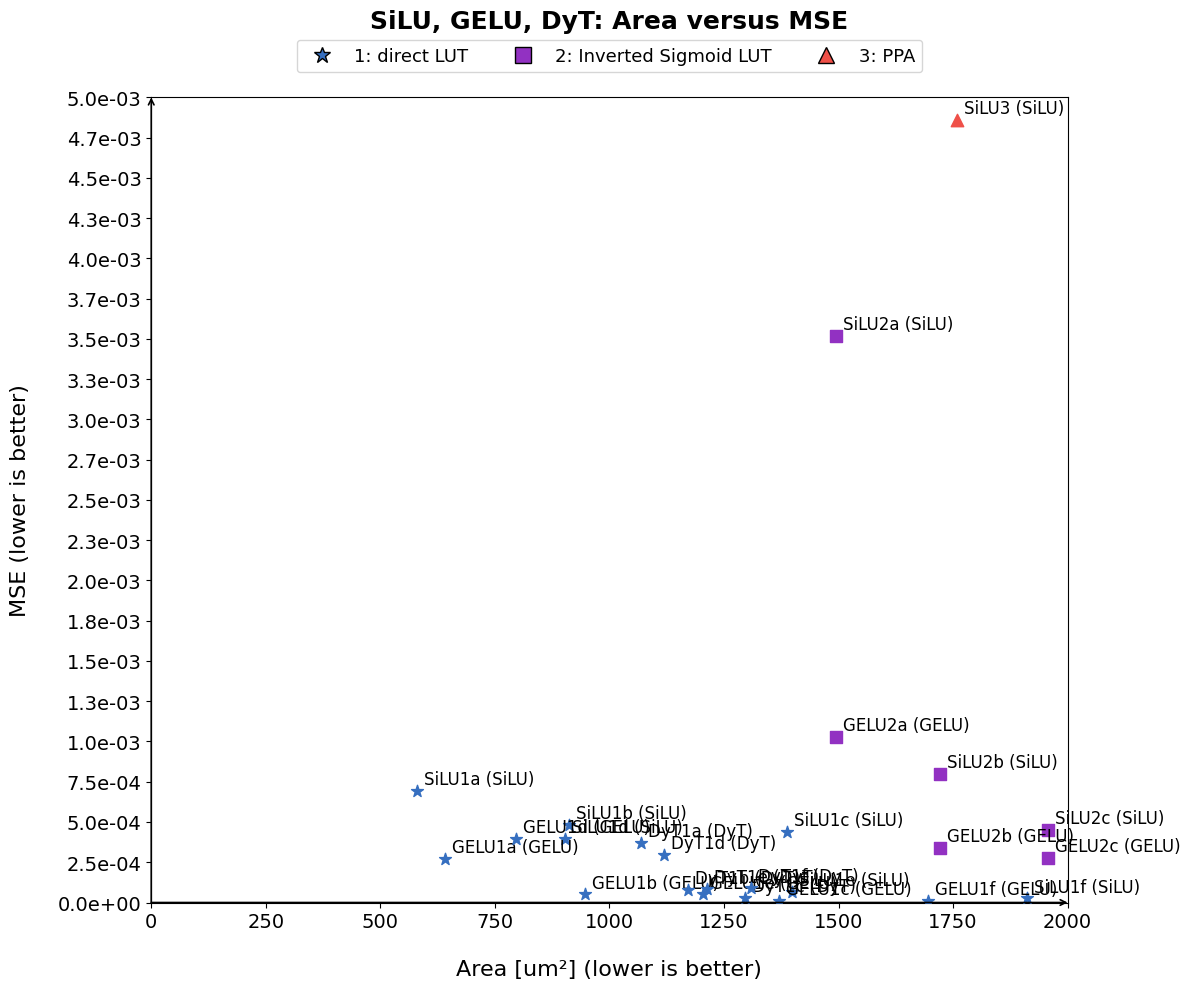

Recreate this plot in Python.
import matplotlib.pyplot as plt
import numpy as np

SILU_DATA = {
    "SiLU1a":  {"MSE": 6.90e-4,  "area": 581.00, "color": "#366FC0", "marker": '*'},
    "SiLU1b":  {"MSE": 4.79e-4,  "area": 912.80, "color": "#366FC0", "marker": '*'},
    "SiLU1c":  {"MSE": 4.36e-4,  "area": 1388.24, "color": "#366FC0", "marker": '*'},
    "SiLU1d":  {"MSE": 3.94e-4,  "area": 903.28, "color": "#366FC0", "marker": '*'},
    "SiLU1e":  {"MSE": 6.81e-5,  "area": 1398.04, "color": "#366FC0", "marker": '*'},
    "SiLU1f":  {"MSE": 2.51e-5,  "area": 1912.12, "color": "#366FC0", "marker": '*'},
    "SiLU2a":  {"MSE": 3.52e-3,  "area": 1495.48, "color": "#9231C2", "marker": 's'},
    "SiLU2b":  {"MSE": 7.97e-4,  "area": 1722.56, "color": "#9231C2", "marker": 's'},
    "SiLU2c":  {"MSE": 4.50e-4,  "area": 1956.64, "color": "#9231C2", "marker": 's'},
    "SiLU3":   {"MSE": 4.86e-3,  "area": 1758.40, "color":  "#EF5048", "marker": '^'}, # TODO update the order in the text as well!
}

GELU_DATA = {
    "GELU1a":  {"MSE": 2.70e-4,  "area": 642.04, "color": "#366FC0", "marker": '*'},
    "GELU1b":  {"MSE": 4.99e-5,  "area": 946.68, "color": "#366FC0", "marker": '*'},
    "GELU1c":  {"MSE": 8.31e-6,  "area": 1371.16, "color": "#366FC0", "marker": '*'},
    "GELU1d":  {"MSE": 3.97e-4,  "area": 796.60, "color": "#366FC0", "marker": '*'},
    "GELU1e":  {"MSE": 4.99e-5,  "area": 1204.28, "color": "#366FC0", "marker": '*'},
    "GELU1f":  {"MSE": 8.31e-6,  "area": 1695.68, "color": "#366FC0", "marker": '*'},
    "GELU2a":  {"MSE": 1.03e-3,  "area": 1495.48, "color": "#9231C2", "marker": 's'},
    "GELU2b":  {"MSE": 3.38e-4,  "area": 1722.56, "color": "#9231C2", "marker": 's'},
    "GELU2c":  {"MSE": 2.76e-4,  "area": 1956.64, "color": "#9231C2", "marker": 's'},
}

DYT_DATA = {
    "DyT1a":  {"MSE": 3.72e-4,  "area": 1069.60, "color": "#366FC0", "marker": '*'},
    "DyT1b":  {"MSE": 7.56e-5,  "area": 1172.08, "color": "#366FC0", "marker": '*'},
    "DyT1c":  {"MSE": 2.63e-5,  "area": 1296.96 , "color": "#366FC0", "marker": '*'},
    "DyT1d":  {"MSE": 2.93e-4,  "area": 1120.00, "color": "#366FC0", "marker": '*'},
    "DyT1e":  {"MSE": 8.13e-5,  "area": 1212.96, "color": "#366FC0", "marker": '*'},
    "DyT1f":  {"MSE": 9.24e-5,  "area": 1309.28, "color": "#366FC0", "marker": '*'},
}

def pareto_plot_1function(func="SiLU", data=SILU_DATA, xmin=0, xmax=2000, ymin=0, ymax=0.005, n_yticks=21):
    plot = plt.figure(figsize=(12, 10))
    plt.rcParams["font.family"] = "Times New Roman"
    plt.title(f"{func} versions: Area versus MSE", fontsize=18, fontweight='bold', pad=50)
    ax = plt.gca() # Get current axes
    plt.xlim(xmin, xmax)
    plt.ylim(ymin, ymax)
    plt.xticks(fontsize=14)
    # Add more ticks for the y-axis in scientific notation
    yticks = np.linspace(ymin, ymax, n_yticks)
    plt.yticks(yticks, [f"{y:.1e}" for y in yticks], fontsize=14)

    # Scatter plot for data points
    areas = [v["area"] for v in data.values()]
    mses = [v["MSE"] for v in data.values()]
    labels = list(data.keys())
    colors = [v["color"] for v in data.values()]
    markers = [v["marker"] for v in data.values()]

    # Plot each point individually with its color and marker from data
    for area, mse, color, marker in zip(areas, mses, colors, markers):
        ax.scatter(area, mse, color=color, s=80, marker=marker, zorder=3)

    # Annotate each point with its label
    for area, mse, label in zip(areas, mses, labels):
        ax.annotate(label, (area, mse), textcoords="offset points", xytext=(5,5), fontsize=12)

    # Make axes arrows
    arrowprops = dict(arrowstyle="->", linewidth=1.2, color='black', shrinkA=0, shrinkB=0)
    ax.annotate('', xy=(xmax, 0), xytext=(xmin, 0), arrowprops=arrowprops, clip_on=False)
    ax.annotate('', xy=(0, ymax), xytext=(0, ymin), arrowprops=arrowprops, clip_on=False)

    # Place axis labels at the center of each axis, just outside the plot area
    ax.set_xlabel('Area [um²] (lower is better)', fontsize=16, labelpad=20)
    ax.set_ylabel('MSE (lower is better)', fontsize=16, labelpad=20)

    # add legend above the plot, box the legend, add texts: 1 is PPA, 2 is LUT, 3 is inverted Sigmoid LUT
    import matplotlib.patches as mpatches

    # Define legend groups and their descriptions
    legend_groups = [
        ("1", "#366FC0", '*', "direct LUT"),
        ("2", "#9231C2", 's', "Inverted Sigmoid LUT"),
        ("3", "#EF5048", '^', "PPA"),
    ]

    # Create handles for each group
    handles = [
        plt.Line2D([0], [0], marker=marker, color='w', label=f"{num}: {desc}",
                   markerfacecolor=color, markersize=12, markeredgecolor='k')
        for num, color, marker, desc in legend_groups
    ]

    # Place legend above the plot, boxed
    ax.legend(handles=handles, loc='lower center', bbox_to_anchor=(0.5, 1.02),
              fontsize=13, frameon=True, ncol=len(handles))

    plt.tight_layout()
    plt.show()


def pareto_plot_allfunctions(func="SiLU", data=(SILU_DATA, GELU_DATA, DYT_DATA), xmin=0, xmax=2000, ymin=0, ymax=0.005, n_yticks=21):
    plot = plt.figure(figsize=(12, 10))
    plt.rcParams["font.family"] = "Times New Roman"
    plt.title(f"SiLU, GELU, DyT: Area versus MSE", fontsize=18, fontweight='bold', pad=50)
    ax = plt.gca() # Get current axes
    plt.xlim(xmin, xmax)
    plt.ylim(ymin, ymax)
    plt.xticks(fontsize=14)
    # Add more ticks for the y-axis in scientific notation
    yticks = np.linspace(ymin, ymax, n_yticks)
    plt.yticks(yticks, [f"{y:.1e}" for y in yticks], fontsize=14)

    # Names for each function for annotation
    func_names = ["SiLU", "GELU", "DyT"]

    # Scatter plot for data points from all functions
    for func_name, func_data in zip(func_names, data):
        areas = [v["area"] for v in func_data.values()]
        mses = [v["MSE"] for v in func_data.values()]
        labels = list(func_data.keys())
        colors = [v["color"] for v in func_data.values()]
        markers = [v["marker"] for v in func_data.values()]

        # Plot each point individually with its color and marker from data
        for area, mse, color, marker, label in zip(areas, mses, colors, markers, labels):
            ax.scatter(area, mse, color=color, s=80, marker=marker, zorder=3)
            ax.annotate(f"{label} ({func_name})", (area, mse), textcoords="offset points", xytext=(5,5), fontsize=12)

    # Make axes arrows
    arrowprops = dict(arrowstyle="->", linewidth=1.2, color='black', shrinkA=0, shrinkB=0)
    ax.annotate('', xy=(xmax, 0), xytext=(xmin, 0), arrowprops=arrowprops, clip_on=False)
    ax.annotate('', xy=(0, ymax), xytext=(0, ymin), arrowprops=arrowprops, clip_on=False)

    # Place axis labels at the center of each axis, just outside the plot area
    ax.set_xlabel('Area [um²] (lower is better)', fontsize=16, labelpad=20)
    ax.set_ylabel('MSE (lower is better)', fontsize=16, labelpad=20)

    # Define legend groups and their descriptions
    legend_groups = [
        ("1", "#366FC0", '*', "direct LUT"),
        ("2", "#9231C2", 's', "Inverted Sigmoid LUT"),
        ("3", "#EF5048", '^', "PPA"),
    ]

    # Create handles for each group
    handles = [
        plt.Line2D([0], [0], marker=marker, color='w', label=f"{num}: {desc}",
                   markerfacecolor=color, markersize=12, markeredgecolor='k')
        for num, color, marker, desc in legend_groups
    ]

    # Place legend above the plot, boxed
    ax.legend(handles=handles, loc='lower center', bbox_to_anchor=(0.5, 1.02),
              fontsize=13, frameon=True, ncol=len(handles))

    plt.tight_layout()
    plt.show()


if __name__ == "__main__":
    # pareto_plot_1function(func="SiLU", data=SILU_DATA, xmin=0, xmax=2000, ymin=0, ymax=0.005, n_yticks=21)
    # pareto_plot(func="GELU", data=GELU_DATA, xmin=0, xmax=2000, ymin=0, ymax=0.0010, n_yticks=16)
    pareto_plot_allfunctions(func="SiLU", data=(SILU_DATA, GELU_DATA, DYT_DATA), xmin=0, xmax=2000, ymin=0, ymax=0.005, n_yticks=21)
